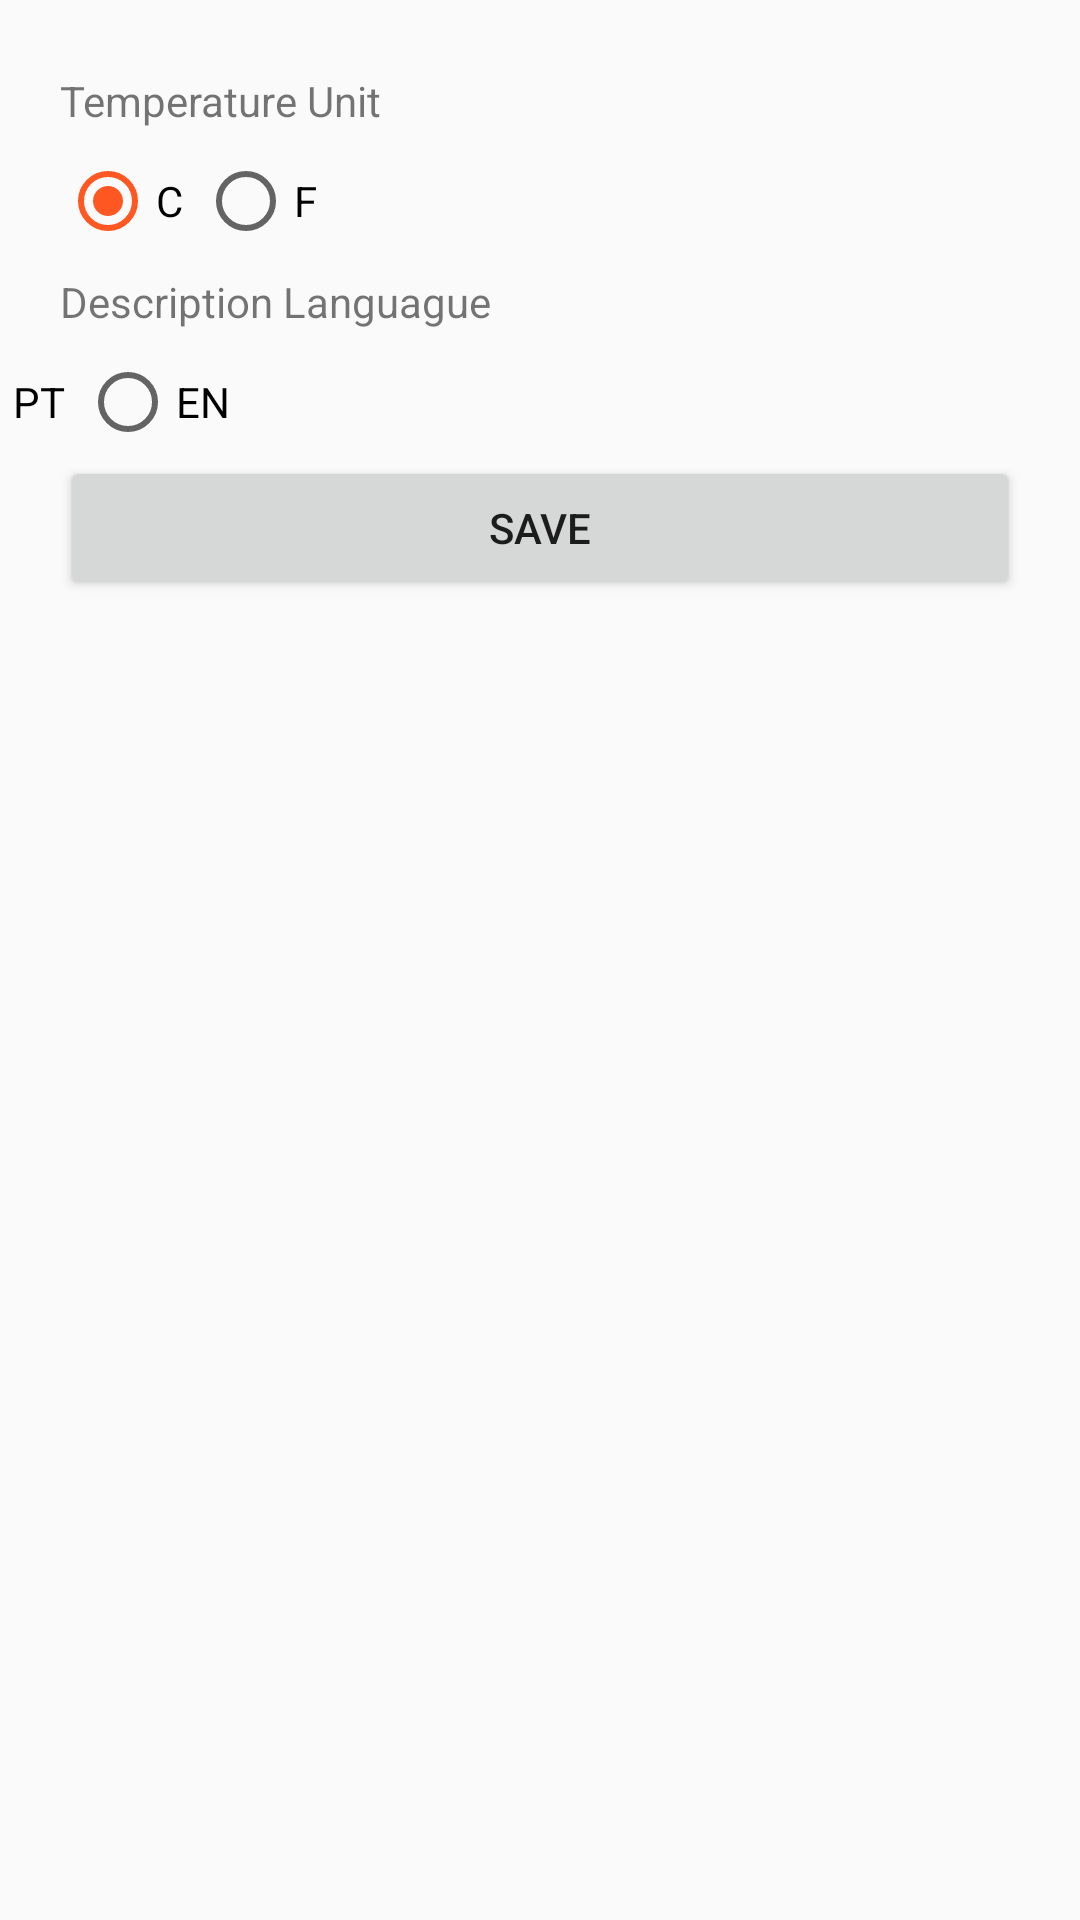

This screen was rendered from an Android layout file. Write that file and the resources it references.
<!-- AndroidManifest.xml: application theme AppTheme -->
<!-- res/layout/activity_setting.xml -->
<?xml version="1.0" encoding="utf-8"?>
<androidx.constraintlayout.widget.ConstraintLayout xmlns:android="http://schemas.android.com/apk/res/android"
    xmlns:app="http://schemas.android.com/apk/res-auto"
    xmlns:tools="http://schemas.android.com/tools"
    android:layout_width="match_parent"
    android:layout_height="match_parent"
    tools:context=".feature.setting.SettingActivity">

    <TextView
        android:id="@+id/tvTemperature"
        android:layout_width="0dp"
        android:layout_height="wrap_content"
        android:layout_marginTop="24dp"
        android:layout_marginEnd="8dp"
        android:text="Temperature Unit"
        app:layout_constraintEnd_toEndOf="parent"
        app:layout_constraintStart_toStartOf="@+id/guideline"
        app:layout_constraintTop_toTopOf="parent" />

    <androidx.constraintlayout.widget.Guideline
        android:id="@+id/guideline"
        android:layout_width="wrap_content"
        android:layout_height="wrap_content"
        android:orientation="vertical"
        app:layout_constraintGuide_begin="20dp" />

    <androidx.constraintlayout.widget.Guideline
        android:id="@+id/guideline2"
        android:layout_width="wrap_content"
        android:layout_height="wrap_content"
        android:orientation="vertical"
        app:layout_constraintGuide_end="20dp" />

    <RadioGroup
        android:id="@+id/rgTemperature"
        android:layout_width="0dp"
        android:layout_height="wrap_content"
        android:layout_marginTop="8dp"
        android:orientation="horizontal"
        app:layout_constraintEnd_toEndOf="parent"
        app:layout_constraintStart_toStartOf="@+id/guideline"
        app:layout_constraintTop_toBottomOf="@+id/tvTemperature">

        <RadioButton
            android:id="@+id/rbC"
            android:layout_width="wrap_content"
            android:layout_height="wrap_content"
            android:checked="true"
            android:text="C" />

        <RadioButton

            android:id="@+id/rbF"
            android:layout_width="wrap_content"
            android:layout_height="wrap_content"
            android:layout_marginLeft="5dp"
            android:text="F" />
    </RadioGroup>

    <TextView
        android:id="@+id/tvLanguage"
        android:layout_width="0dp"
        android:layout_height="wrap_content"
        android:layout_marginTop="8dp"
        android:layout_marginEnd="8dp"
        android:text="Description Languague"
        app:layout_constraintEnd_toEndOf="parent"
        app:layout_constraintHorizontal_bias="1.0"
        app:layout_constraintStart_toStartOf="@+id/guideline"
        app:layout_constraintTop_toBottomOf="@+id/rgTemperature" />

    <RadioGroup
        android:id="@+id/rgLanguage"
        android:layout_width="144dp"
        android:layout_height="34dp"
        android:layout_marginTop="8dp"
        android:layout_marginEnd="244dp"
        android:orientation="horizontal"
        app:layout_constraintEnd_toEndOf="parent"
        app:layout_constraintTop_toBottomOf="@+id/tvLanguage">

        <RadioButton
            android:id="@+id/rbPt"
            android:layout_width="wrap_content"
            android:layout_height="wrap_content"
            android:checked="true"
            android:text="PT" />

        <RadioButton

            android:id="@+id/rbEn"
            android:layout_width="wrap_content"
            android:layout_height="wrap_content"
            android:layout_marginLeft="5dp"
            android:text="EN" />
    </RadioGroup>

    <Button
        android:id="@+id/btnSave"
        android:layout_width="0dp"
        android:layout_height="wrap_content"
        android:text="Save"
        app:layout_constraintEnd_toStartOf="@+id/guideline2"
        app:layout_constraintHorizontal_bias="0.0"
        app:layout_constraintStart_toStartOf="@+id/guideline"
        app:layout_constraintTop_toBottomOf="@+id/rgLanguage" />

</androidx.constraintlayout.widget.ConstraintLayout>
<!-- resources referenced by this layout -->
<resources>
  <style name="AppTheme" parent="Theme.AppCompat.Light.DarkActionBar">
          
          
          
          
  
          <item name="colorPrimary">@color/wheaterPrimary</item>
          <item name="colorPrimaryDark">@color/wheaterPrimaryDark</item>
          <item name="colorAccent">@color/wheaterAccent</item>
      </style>
  <color name="wheaterPrimary">#2B47E4</color>
  <color name="wheaterPrimaryDark">#101C64</color>
  <color name="wheaterAccent">#FF5722</color>
</resources>
